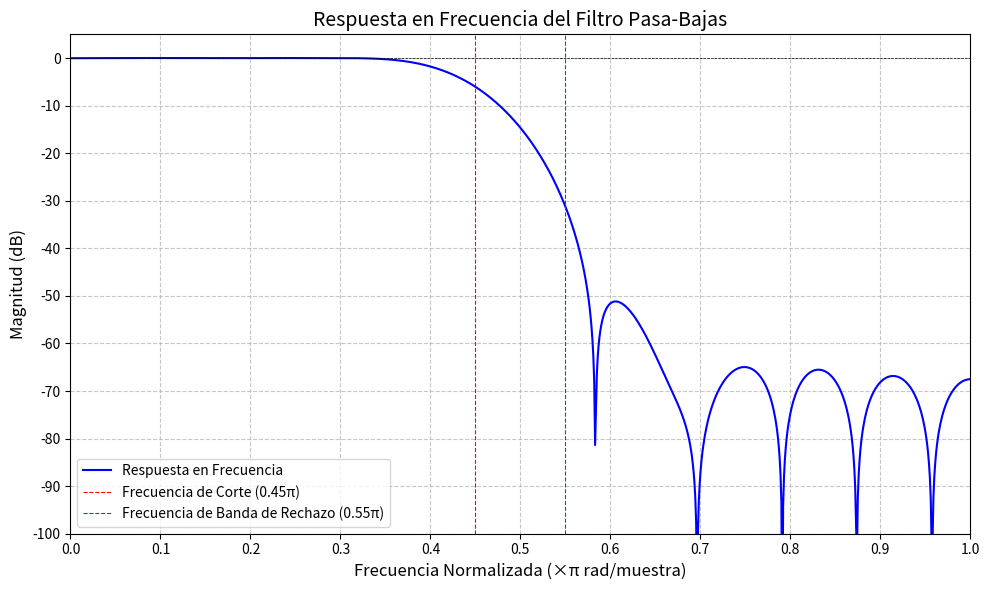

The script that saved this image:
import numpy as np
import matplotlib.pyplot as plt
from scipy import signal

# Parámetros del filtro
M = 27  # Longitud del filtro (debe ser impar para garantizar simetría)
wc = 0.45 * np.pi  # Frecuencia de corte en radianes (normalizada a π rad/muestra)

# Generación del vector de índices 'n'
n = np.arange(-(M-1)//2, (M-1)//2 + 1)

# Cálculo de la respuesta al impulso ideal del filtro pasa-bajas
h_ideal = (wc / np.pi) * np.sinc(wc / np.pi * n)

# Aplicación de la ventana de Hamming para suavizar la respuesta
hamming_window = np.hamming(M)
h_trunc = h_ideal * hamming_window

# Cálculo de la respuesta en frecuencia del filtro
w, H = signal.freqz(h_trunc, 1, worN=1024)  # Respuesta en frecuencia
w_norm = w / np.pi  # Frecuencia normalizada (0 a 1)
h_mag = np.abs(H)  # Magnitud de la respuesta en frecuencia
h_db = 20 * np.log10(h_mag + 1e-10)  # Magnitud en dB (evitando log(0) con un offset pequeño)

# Configuración de la gráfica de la respuesta en frecuencia
plt.figure(figsize=(10, 6))
plt.plot(w_norm, h_db, label='Respuesta en Frecuencia', color='blue', linewidth=1.5)
plt.title('Respuesta en Frecuencia del Filtro Pasa-Bajas', fontsize=14)
plt.xlabel('Frecuencia Normalizada (×π rad/muestra)', fontsize=12)
plt.ylabel('Magnitud (dB)', fontsize=12)
plt.grid(True, linestyle='--', alpha=0.7)
plt.axhline(0, color='black', lw=0.5, ls='--')  # Línea de referencia en 0 dB
plt.axvline(0.45, color='red', lw=0.8, ls='--', label='Frecuencia de Corte (0.45π)')
plt.axvline(0.55, color='green', lw=0.8, ls='--', label='Frecuencia de Banda de Rechazo (0.55π)')
plt.legend(fontsize=10)
plt.xlim(0, 1)  # Limitar el eje x de 0 a 1 (frecuencia normalizada)
plt.ylim(-100, 5)  # Limitar el eje y de -100 dB a 5 dB
plt.xticks(np.arange(0, 1.1, 0.1))  # Marcas en el eje x cada 0.1
plt.yticks(np.arange(-100, 6, 10))  # Marcas en el eje y cada 10 dB
plt.tight_layout()

# Guardar la gráfica como imagen
plt.savefig('PB_filter_response.png', dpi=300)  # Guardar con alta resolución
plt.show()

# Información adicional
print("Filtro diseñado con los siguientes parámetros:")
print(f"- Longitud del filtro (M): {M}")
print(f"- Frecuencia de corte (wc): {wc/np.pi:.2f}π rad/muestra")
print(f"- Ventana utilizada: Hamming")

